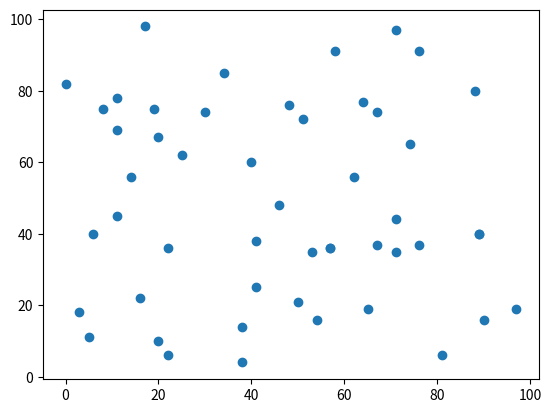

This chart was generated by the following Python code:
# -*- coding: utf-8 -*-
"""
Created on Sat Apr 24 12:06:39 2021

[redacted]

updated in 01/2026, fixed bugs, working well now
"""

import random
import matplotlib.pyplot as plt
import numpy as np

def bubble_sort(x,p,r):
    for i in range(0,r-p):
        for j in range(p,r-i):
            if x[j][0] > x[j+1][0]:
                x[j],x[j+1] = x[j+1],x[j]
    return x

def find_median(B,p,r):
    if r-p < 5:
        B = bubble_sort(B,p,r)
        return B[(p+r)//2]
    g = ((r-p)//5)
    temp = []
    end = 0
    for x in range(0,g):
        start = 5*x
        end = 5*(x+1)-1
        temp.append(find_median(B,start,end))
    temp.append(find_median(B,end+1,len(B)-1))
    return find_median(temp,0,len(temp)-1)

def find_min(A):
    minimum = A[0]
    for i in range(1,len(A)):
        if A[i][1] < minimum[1]:
            minimum = A[i]
    return minimum

def find_max(A):
    maximum = A[0]
    for i in range(1,len(A)):
        if A[i][1] > maximum[1]:
            maximum = A[i]
    return maximum

def make_set(count, maximum1, maximum2):
    A = []
    
    for i in range(0,count):
        a = random.randint(0, maximum1)
        b = random.randint(0, maximum2)
        c = (a,b)
        A.append(c)
        
    return A

def minima_set_BF(A):
    B = []
    for i in range(0,len(A)):
        flag = True
        for j in range(0,len(A)):
            if i != j:             
                if A[i][0] >= A[j][0] and A[i][1] <= A[j][1]:
                    flag = False
                    break            
        if flag:
            B.append(A[i])
    return B

def minima_set_DC(A):
    if len(A) <= 5:
        return minima_set_BF(A)
    p = find_median(A,0,len(A)-1)
    print(f"median: {p}")
    L = [x for x in A if x[0] <= p[0]]
    G = [x for x in A if x[0] > p[0]]
    M1 = minima_set_DC(L)
    M2 = minima_set_DC(G)
    print(f"M1: {M1}")
    print(f"M2: {M2}")
    m = find_max(M1)
    print(f"max M1: {m}")
    temp = []
    for m2 in M2:
        if m2[1] > m[1]:
            temp.append(m2)
    print(f"temp: {temp}")
    return list(M1 + temp)  

# A = [(4,65),(8,15),(8.5,2),(2,35),(10,0),(9,85),(8.2,90)]

A = make_set(50,100,100)
D = A.copy()

points = np.array(A)

B = minima_set_BF(A)
C = minima_set_DC(D)

print(B)
print(C)

x,y = points.T

plt.scatter(x,y)
plt.show() 